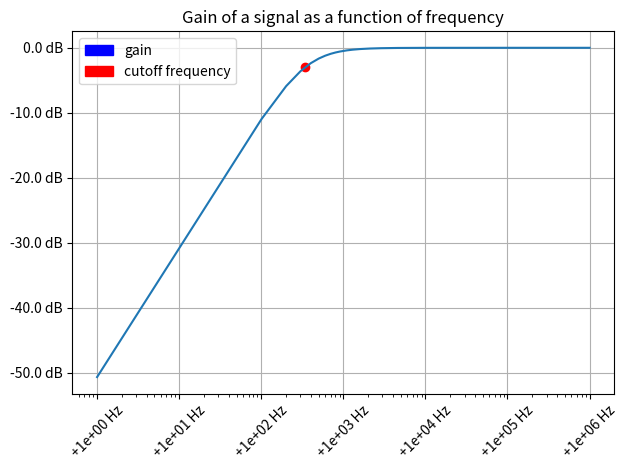

The matplotlib source for this figure:
from matplotlib.ticker import FormatStrFormatter
import matplotlib.patches as mpatches
import matplotlib.pyplot as plt
import numpy as np

# variables

C = 97.61e-9
R = 4770
V = 1

# gain as function of frequency

def gain(f):
    X_C = 1/(2*np.pi*f*C)
    Z = np.sqrt(R**2+X_C**2)
    gain = 20*np.log10(R/Z)
    return gain

# setting up the data to be plotted

input_freq = np.linspace(1, 10**6, 10000)
output_gain = gain(input_freq)
freq_cut = 1/(np.pi*2*R*C)

# making the figure pretty

fig = plt.figure()

# for the legend

blue_patch = mpatches.Patch(color = 'blue', label = 'gain')
red_patch = mpatches.Patch(color = 'red', label = 'cutoff frequency')

ax = fig.add_subplot(1, 1, 1)
ax.set_xscale('log')
ax.grid(True)
ax.legend(handles = [blue_patch, red_patch])

# change the axis and add a title

plt.gca().yaxis.set_major_formatter(FormatStrFormatter('%.1f dB'))
plt.gca().xaxis.set_major_formatter(FormatStrFormatter('%+.0e Hz'))
plt.xticks(rotation=45)
plt.title('Gain of a signal as a function of frequency')       

#plotting the figure

ax.plot(input_freq, output_gain)
ax.scatter(freq_cut, gain(freq_cut), c = 'red', alpha = 1)
plt.tight_layout()
fig.savefig('test.pdf')
